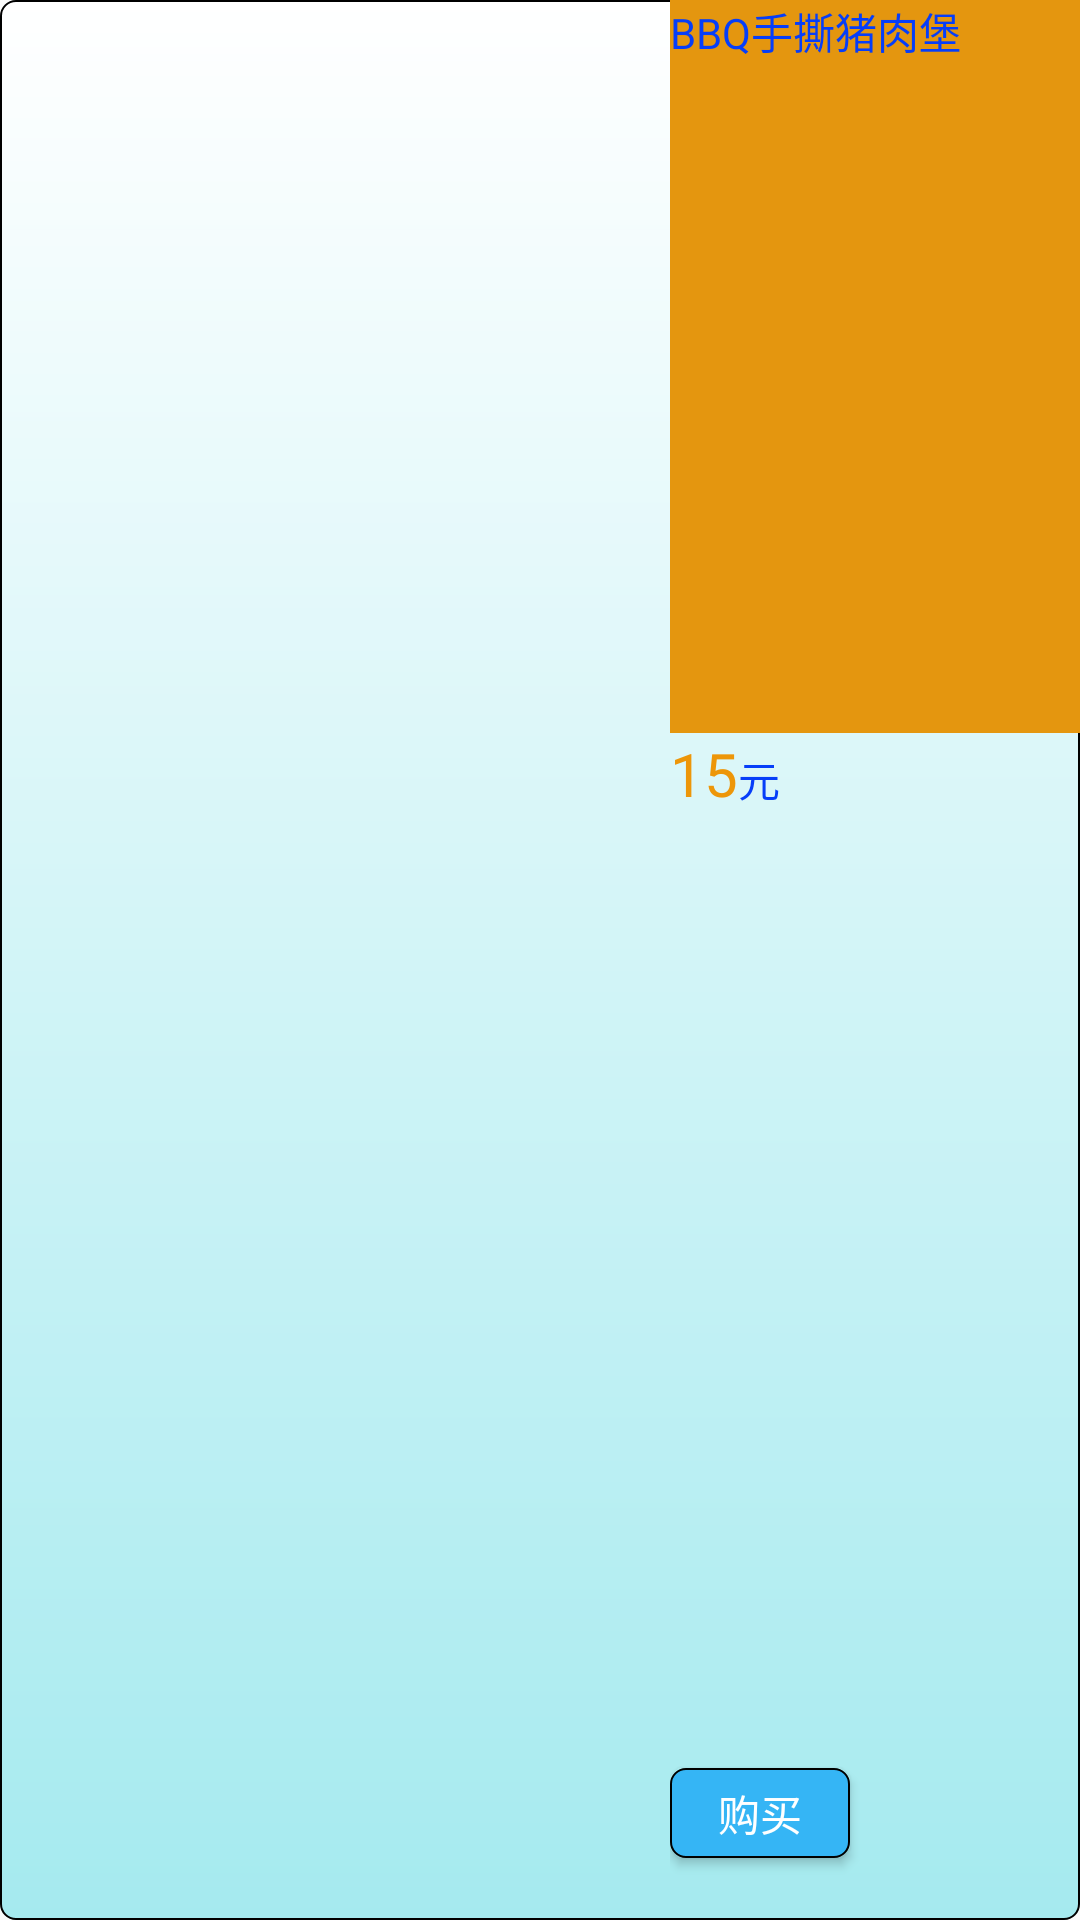

Produce the Android XML layout that renders to this screen, including the resource entries it uses.
<!-- AndroidManifest.xml: application theme AppTheme -->
<!-- res/layout/card_view_second.xml -->
<?xml version="1.0" encoding="utf-8"?>
<LinearLayout xmlns:android="http://schemas.android.com/apk/res/android"
    android:layout_width="match_parent"
    android:layout_height="170dp"
    android:weightSum="1"
    android:id="@+id/mian_card_layout"
    android:background="@drawable/kfc_card_gradient"
    android:layout_marginLeft="13dp"
    android:layout_marginRight="13dp"
    android:layout_marginTop="5dp"
    android:orientation="horizontal">

        <ImageView
            android:id="@+id/card_imageView"
            android:layout_width="0dp"
            android:layout_height="match_parent"
            android:layout_weight="0.618"
            android:layout_marginLeft="3dp"
            android:layout_marginTop="1dp"
            android:layout_marginBottom="1dp"
            />

    <LinearLayout
        android:layout_width="0dp"
        android:layout_height="match_parent"
        android:layout_weight="1"
        android:orientation="vertical">

        <LinearLayout
            android:layout_width="match_parent"
            android:layout_height="0dp"
            android:layout_weight="0.618"
            android:layout_toRightOf="@+id/no_textView"
            android:orientation="horizontal"
            android:id="@+id/relativeLayout"
            android:background="#e4960f">
            <TextView
                android:id="@+id/content_textView"
                android:layout_width="0dp"
                android:layout_height="65dp"
                android:layout_weight="1"
                android:text="BBQ手撕猪肉堡"
                android:textColor="@color/kef_text"
                android:lines="3"
                android:ellipsize="end"
                android:layout_alignParentLeft="true"
                android:layout_alignParentStart="true"
                android:layout_alignParentTop="true" />
            <LinearLayout
                android:layout_width="0dp"
                android:layout_height="match_parent"
                android:layout_weight="0.618">
                <TextView
                    android:layout_width="wrap_content"
                    android:layout_height="wrap_content"
                    android:text="C16"
                    android:layout_centerVertical="true"
                    android:layout_alignParentLeft="true"
                    android:layout_alignParentStart="true"
                    android:layout_marginLeft="101dp"
                    android:layout_marginStart="101dp" />
            </LinearLayout>


        </LinearLayout>

        <RelativeLayout
            android:layout_width="match_parent"
            android:layout_height="0dp"
            android:layout_weight="1">

            <LinearLayout
                android:layout_width="wrap_content"
                android:layout_height="wrap_content"
                android:id="@+id/linearLayout">
                <TextView
                    android:id="@+id/price_textView"
                    android:layout_width="wrap_content"
                    android:layout_height="wrap_content"
                    android:text="15"
                    android:textColor="@color/kef_price"
                    android:textSize="20sp"
                    android:layout_above="@+id/date_textView"
                    android:layout_toRightOf="@+id/no_textView"
                    android:layout_toEndOf="@+id/no_textView" />

                <TextView
                    android:id="@+id/textView5"
                    android:layout_width="wrap_content"
                    android:layout_height="wrap_content"
                    android:text="元"
                    android:textColor="@color/kef_text"
                    android:layout_alignBottom="@+id/buy_button"
                    android:layout_centerHorizontal="true" />
            </LinearLayout>

            <Button
                android:id="@+id/buy_button"
                android:layout_width="60dp"
                android:layout_height="30dp"
                android:background="@drawable/kfc_buy"
                android:text="购买"
                android:textColor="#fff"
                android:layout_above="@+id/date_textView"
                android:layout_marginRight="20dp"
                android:layout_marginEnd="20dp" />
            <TextView
                android:id="@+id/date_textView"
                android:layout_width="126dp"
                android:layout_height="wrap_content"
                android:text="有效日期6月30日"
                android:textColor="@color/kef_date"
                android:layout_alignParentBottom="true"
                android:layout_toRightOf="@+id/no_textView"
                android:layout_alignParentRight="true"
                android:layout_alignParentEnd="true" />

        </RelativeLayout>





    </LinearLayout>


</LinearLayout>
<!-- resources referenced by this layout -->
<resources>
  <color name="kef_date">#a19c9c</color>
  <color name="kef_price">#ed9609</color>
  <color name="kef_text">#063ef9</color>
  <!-- drawable kfc_buy (drawable) -->
  <?xml version="1.0" encoding="utf-8"?>
  <shape xmlns:android="http://schemas.android.com/apk/res/android">
      <stroke android:color="#000"
          android:width="0.5dp"/>
      <corners android:radius="5dip" />
      <gradient
          android:angle="270"
          android:centerX="0.5"
          android:centerY="0.5"
          android:endColor="#35b5f5"
          android:startColor="#35b5f5"
          android:type="linear" />
  </shape>
  <!-- drawable kfc_card_gradient (drawable) -->
  <?xml version="1.0" encoding="utf-8"?>
  <shape xmlns:android="http://schemas.android.com/apk/res/android">
      <gradient
          android:angle="270"
          android:centerX="0.5"
          android:centerY="0.5"
          android:startColor="#fff"
          android:endColor="#a5eaef"
  
          android:type="linear" />
  
      <stroke android:color="#000"
          android:width="0.5dp"/>
      <corners android:radius="5dip" />
  </shape>
  <style name="AppTheme" parent="Theme.AppCompat.Light.DarkActionBar">
          
          <item name="colorPrimary">@color/colorPrimary</item>
          <item name="colorPrimaryDark">@color/colorPrimaryDark</item>
          <item name="colorAccent">@color/colorAccent</item>
          <item name="android:listDivider">@drawable/kfc_list_divder</item>
      </style>
  <color name="colorPrimary">#3F51B5</color>
  <color name="colorPrimaryDark">#303F9F</color>
  <color name="colorAccent">#FF4081</color>
  <!-- drawable kfc_list_divder (drawable) -->
  <?xml version="1.0" encoding="utf-8"?>
  <shape xmlns:android="http://schemas.android.com/apk/res/android">
      <gradient
          android:centerColor="#ff00ff00"
          android:endColor="#ff0000ff"
          android:startColor="#ffff0000"
          android:type="linear" />
      <size android:height="2dp"/>
  </shape>
</resources>
